Run: headless pygame with SDL's dummy video driver; simulated clock (each Clock.tick advances the game by its frame time, no real sleeping); random seed 0; keys injected as events and as key.get_pressed() state; mouse plan: one left click at the window centre at the start of phase 2, then a move to the lower-right quarter at the start of phase 3.
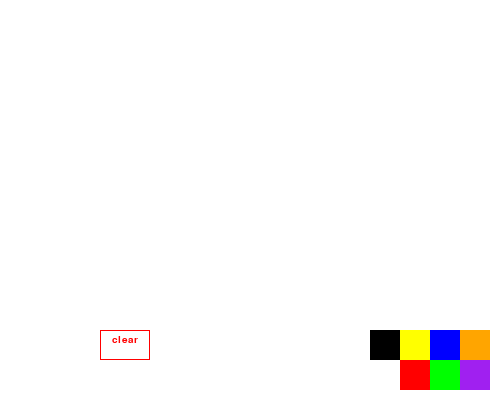
Frame 1 of 4 · flips 1–60 · no input
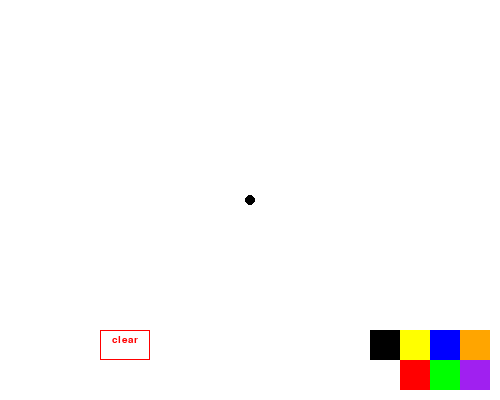
Frame 2 of 4 · flips 61–180 · clicked the window centre · tapped SPACE, RETURN · held RIGHT (→), D
Frame 3 of 4 · flips 181–300 · moved the mouse to the lower-right quarter · held DOWN (↓), S · screen unchanged from frame 2, image omitted
Frame 4 of 4 · flips 301–420 · held LEFT (←), A, UP (↑), W · screen unchanged from frame 3, image omitted

The pygame program that drew these frames:

import pygame
import sys

pygame.init()

clock = pygame.time.Clock()
FPS = 60

SCREEN_WIDTH = 500
GUI_MARGIN = 75
SCREEN_HEIGHT = int(SCREEN_WIDTH * 0.8)

screen = pygame.display.set_mode((SCREEN_WIDTH, SCREEN_HEIGHT))
pygame.display.set_caption("Paint")

# colors
white = pygame.color.Color('white')
black = pygame.color.Color('black')
red = pygame.color.Color('red')
blue = pygame.color.Color('blue')
yellow = pygame.color.Color('yellow')
orange = pygame.color.Color('orange')
green = pygame.color.Color('green')
purple = pygame.color.Color('purple')

#font
font = pygame.font.SysFont('Arial', 15)

#brush

brush_size = 5
eraser_brush_size = 5
paint = False 


class Paint():
    def __init__(self, color):
        self.color = color
        self.paint_data_coordinates = []
        self.paint_data_tuple = []  
        
    def draw_cursor(self, x, y, size):
        pygame.draw.circle(screen, yellow, (x, y), size)

    def draw_brush(self, screen, color,  x, y, radius):
        point = pygame.draw.circle(screen, color,(x, y), radius)
        return point
    
    
    def draw_world(self, color):
        for x, y in self.paint_data_coordinates:
            rect = self.draw_brush(screen, color,x, y, brush_size)
            self.paint_data_tuple.append((rect, x, y))
            
    def erase(self,input_rect):
        for rect, x, y in self.paint_data_tuple:
            if input_rect.colliderect(rect):
                for circle in self.paint_data_coordinates:
                    if circle == (x, y):
                        self.paint_data_coordinates.remove(circle)
                    
    def clear(self):
        self.paint_data_coordinates.clear()
        self.paint_data_tuple.clear()
        
      

def button(screen,colour, x, y, width, height, border_width=0):
    button = pygame.Rect(x, y, width, height)
    pygame.draw.rect(screen, colour, button, border_width)
    return button

def draw_text(text, font, text_color, x, y):
    img = font.render(text, True, text_color)
    screen.blit(img, (x,y))

paint_instances = []            
initial_brush = Paint(black) 
paint_instances.append(initial_brush)



run = True
while run:
    screen.fill(white)
    mx, my = pygame.mouse.get_pos()
    
    
    
    
    
    
    #colour menu
    yellow_button = button(screen, yellow, 400, 330, 30, 30)
    if yellow_button.collidepoint((mx, my)):
       if pygame.mouse.get_pressed()[0]:
           yellow_brush = Paint(yellow)
           paint_instances.append(yellow_brush)
    red_button = button(screen, red, 400, 360, 30, 30)
    if red_button.collidepoint((mx, my)):
       if pygame.mouse.get_pressed()[0]:
           red_brush = Paint(red)
           paint_instances.append(red_brush)
    blue_button = button(screen, blue, 430, 330, 30, 30)
    if blue_button.collidepoint((mx, my)):
       if pygame.mouse.get_pressed()[0]:
           blue_brush = Paint(blue)
           paint_instances.append(blue_brush)
    green_button = button(screen, green, 430, 360, 30, 30)
    if green_button.collidepoint((mx, my)):
       if pygame.mouse.get_pressed()[0]:
           green_brush = Paint(green)
           paint_instances.append(green_brush)
    orange_button = button(screen, orange, 460, 330, 30, 30)
    if orange_button.collidepoint((mx, my)):
       if pygame.mouse.get_pressed()[0]:
           orange_brush = Paint(orange)
           paint_instances.append(orange_brush)
    purple_button = button(screen, purple, 460, 360, 30, 30)
    if purple_button.collidepoint((mx, my)):
       if pygame.mouse.get_pressed()[0]:
           purple_brush = Paint(purple)
           paint_instances.append(purple_brush)
    black_button = button(screen, black, 370, 330, 30, 30)
    if black_button.collidepoint((mx, my)):
       if pygame.mouse.get_pressed()[0]:
           black_brush = Paint(black)
           paint_instances.append(black_brush)
    #clear button
    clear_button = button(screen, red, 100, 330, 50, 30, 1)
    draw_text("clear", font, red, 112, 335)
    if clear_button.collidepoint((mx, my)):
        if pygame.mouse.get_pressed()[0]:
            for brush in paint_instances:
                brush.clear()
    
        
           
           
    
    if mx  < SCREEN_WIDTH and my < SCREEN_HEIGHT - GUI_MARGIN:
        if pygame.mouse.get_pressed()[0]:
            for brush in paint_instances:
                brush.paint_data_coordinates.append((mx, my))
        if pygame.mouse.get_pressed()[2]:
            rect = brush.draw_brush(screen, black, mx, my, eraser_brush_size)
            for brush in paint_instances:
                brush.erase(rect)
    for brush in paint_instances:
        brush.draw_world(brush.color)
    
    for event in pygame.event.get():
        if event.type == pygame.QUIT:
            run = False
            sys.exit() 
        if event.type == pygame.KEYDOWN:
            if event.key == pygame.K_ESCAPE:
                run = False
                sys.exit()
        
            
    clock.tick(FPS)        
    pygame.display.update()
